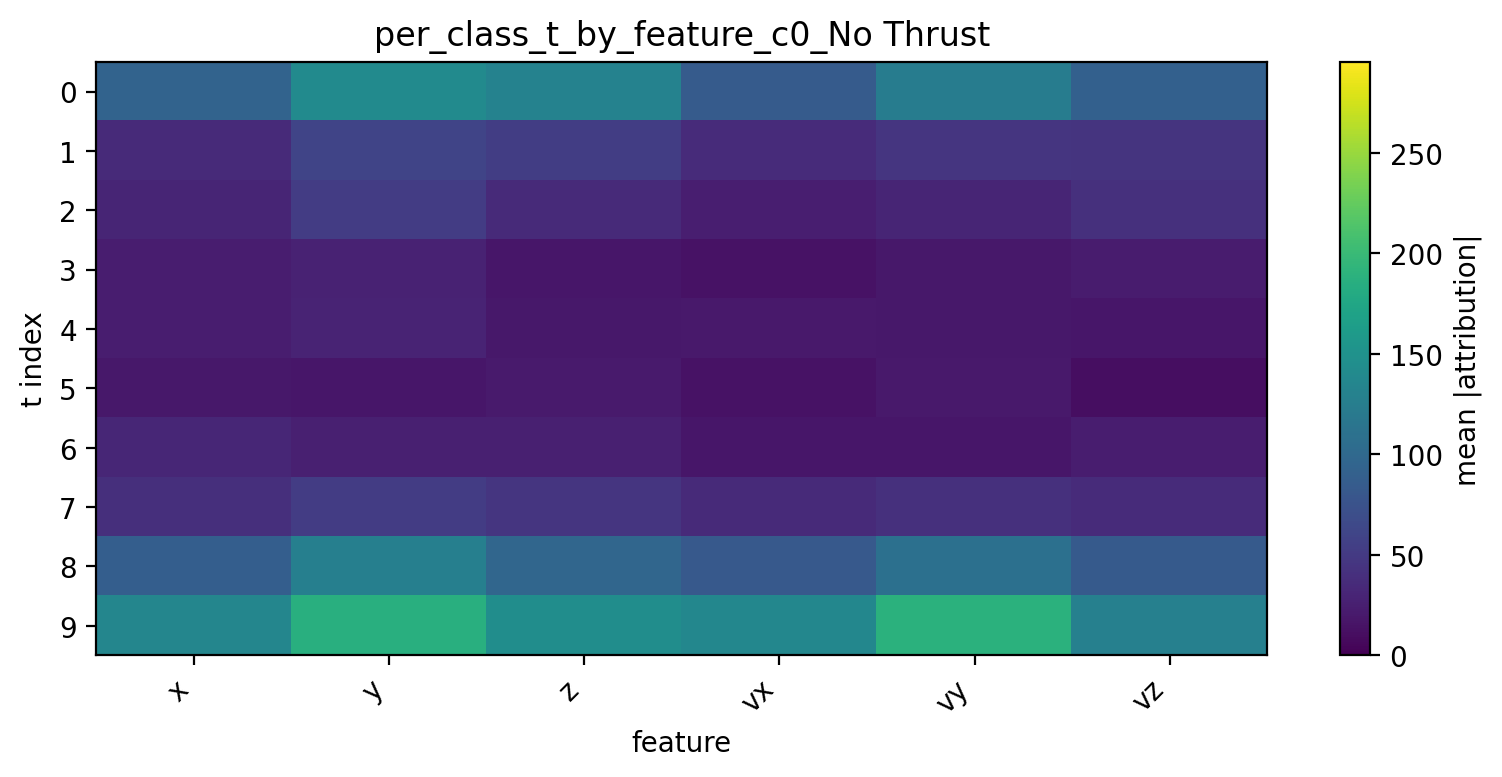

The data file committed next to this chart (first rows):
t, x, y, z, vx, vy, vz
0, 93.99, 141.9, 131, 84.52, 124.2, 90.1
1, 34.65, 60.07, 53.58, 36.1, 45.67, 44.75
2, 30.28, 52.49, 35.69, 24.77, 30.34, 41.48
3, 23.4, 27.89, 18.36, 14.78, 19.02, 22.71
4, 23.35, 29.33, 19.3, 20, 19.51, 17.32
5, 19.33, 18.09, 21.5, 14.89, 20.27, 10.5
6, 32.01, 25.88, 25.91, 18.31, 17.57, 23.11
7, 40.31, 52.53, 45.39, 35.61, 41.21, 36.68
8, 87.89, 127.5, 96.91, 82.06, 109.3, 83.78
9, 135.2, 186.4, 144.2, 136.4, 188.5, 128.5
